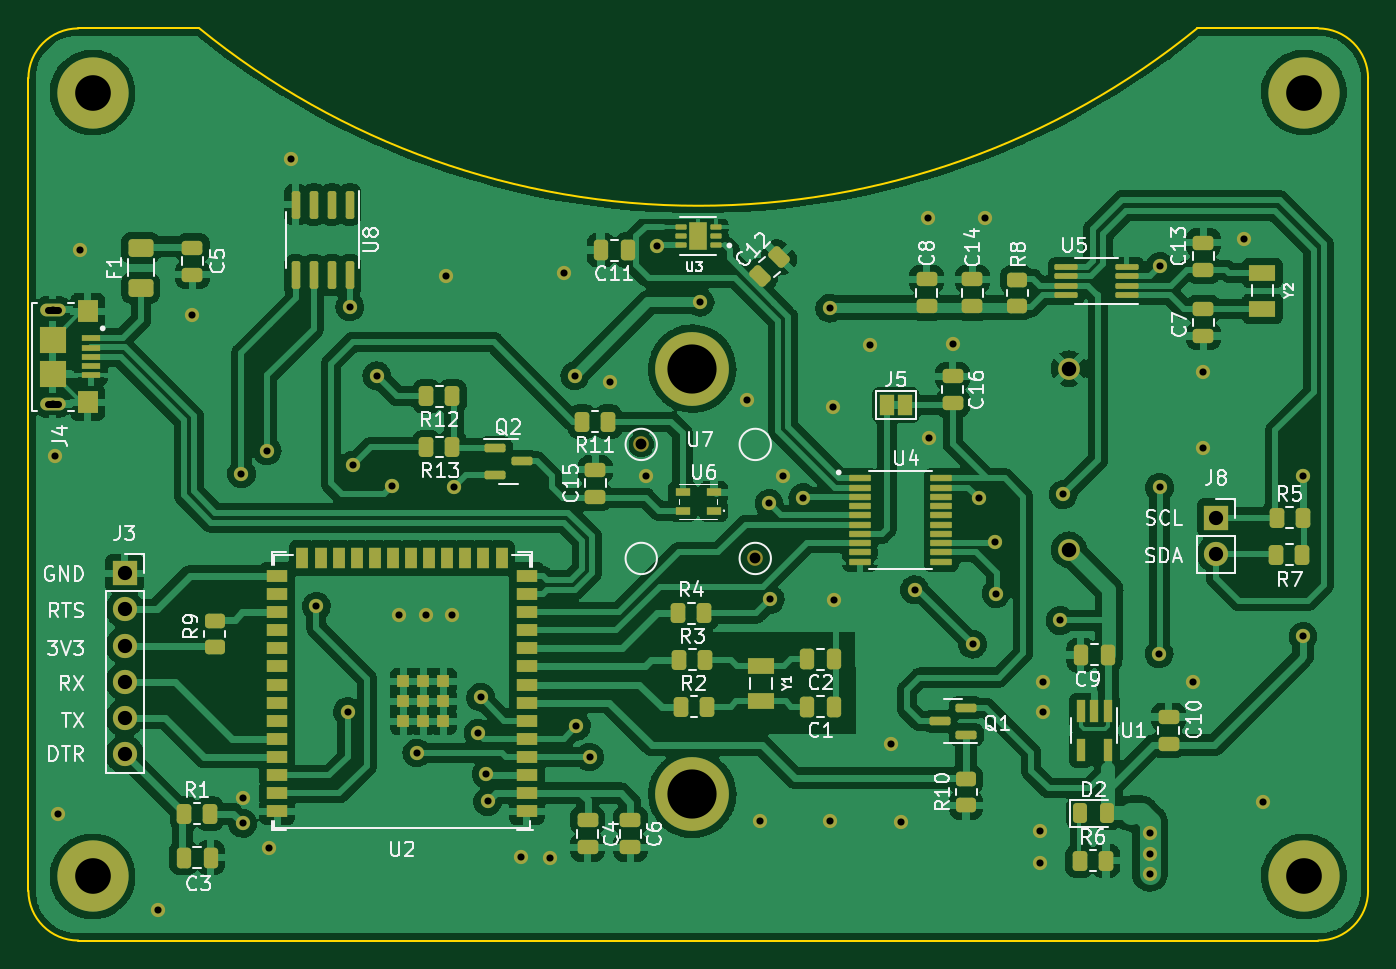
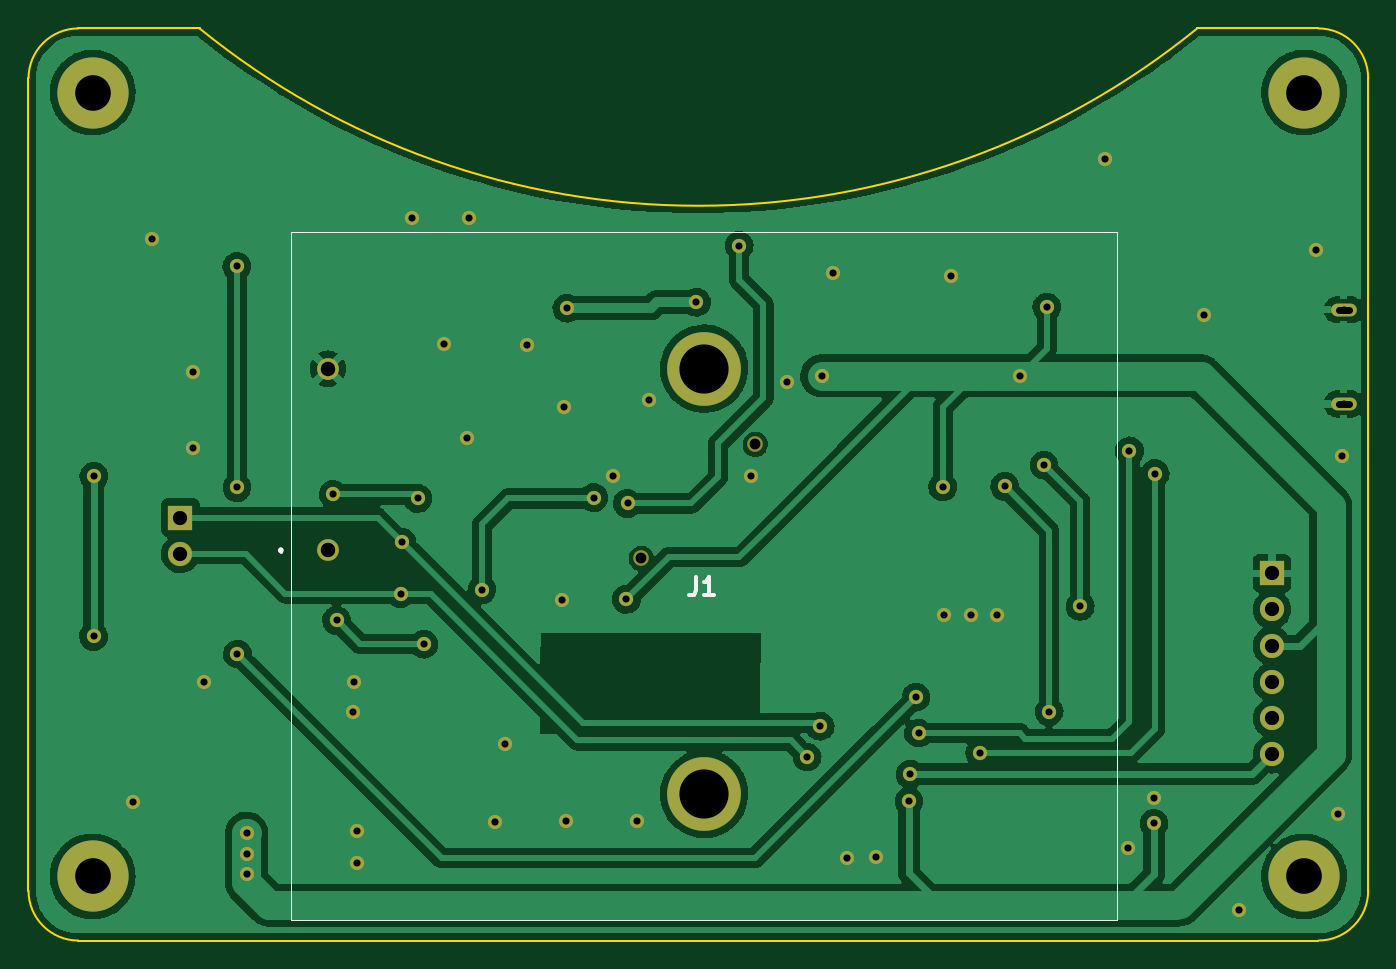
Circuit board: 11 layer files. Board 94.0 x 64.0 mm.
- bottom_copper: water_meter-B_Cu.gbl (156400 bytes)
- bottom_mask: water_meter-B_Mask.gbs (3400 bytes)
- paste: water_meter-B_Paste.gbp (550 bytes)
- bottom_silk: water_meter-B_Silkscreen.gbo (4294 bytes)
- outline: water_meter-Edge_Cuts.gm1 (1229 bytes)
- top_copper: water_meter-F_Cu.gtl (354668 bytes)
- top_mask: water_meter-F_Mask.gts (11005 bytes)
- paste: water_meter-F_Paste.gtp (8296 bytes)
- top_silk: water_meter-F_Silkscreen.gto (58869 bytes)
- drill: water_meter-NPTH.drl (535 bytes)
- drill: water_meter-PTH.drl (2250 bytes)

=== bottom_copper: water_meter-B_Cu.gbl (156400 bytes, source omitted) ===
=== bottom_mask: water_meter-B_Mask.gbs ===
G04 #@! TF.GenerationSoftware,KiCad,Pcbnew,6.0.11-2627ca5db0~126~ubuntu20.04.1*
G04 #@! TF.CreationDate,2023-04-04T17:10:53-04:00*
G04 #@! TF.ProjectId,water_meter,77617465-725f-46d6-9574-65722e6b6963,rev?*
G04 #@! TF.SameCoordinates,Original*
G04 #@! TF.FileFunction,Soldermask,Bot*
G04 #@! TF.FilePolarity,Negative*
%FSLAX46Y46*%
G04 Gerber Fmt 4.6, Leading zero omitted, Abs format (unit mm)*
G04 Created by KiCad (PCBNEW 6.0.11-2627ca5db0~126~ubuntu20.04.1) date 2023-04-04 17:10:53*
%MOMM*%
%LPD*%
G01*
G04 APERTURE LIST*
%ADD10C,1.530000*%
%ADD11C,5.175000*%
%ADD12C,1.100000*%
%ADD13C,5.000000*%
%ADD14C,0.500000*%
%ADD15O,1.800000X0.900000*%
%ADD16R,1.700000X1.700000*%
%ADD17O,1.700000X1.700000*%
%ADD18C,1.000000*%
G04 APERTURE END LIST*
D10*
X183355000Y-120230000D03*
X183355000Y-107530000D03*
D11*
X156935000Y-107530000D03*
X156935000Y-137380000D03*
D12*
X153350000Y-112850000D03*
X161350000Y-120850000D03*
D13*
X114850000Y-143160000D03*
X199850000Y-88160000D03*
X199850000Y-143160000D03*
X114850000Y-88160000D03*
D14*
X112062500Y-110005750D03*
X112062500Y-103405750D03*
D15*
X112062500Y-103405750D03*
X112062500Y-110005750D03*
D16*
X117103333Y-121880000D03*
D17*
X117103333Y-124420000D03*
X117103333Y-126960000D03*
X117103333Y-129500000D03*
X117103333Y-132040000D03*
X117103333Y-134580000D03*
D16*
X193690000Y-117980000D03*
D17*
X193690000Y-120520000D03*
D18*
X132900000Y-103200000D03*
X141900000Y-133100000D03*
X127100000Y-113300000D03*
X137600000Y-134500000D03*
X125300000Y-114900000D03*
X197000000Y-137950000D03*
X181550000Y-131620000D03*
X170900000Y-133900000D03*
X181520000Y-129530000D03*
X157480000Y-102870000D03*
X140208000Y-115824000D03*
X134794000Y-108030000D03*
X133096000Y-114300000D03*
X130556000Y-124206000D03*
X139650000Y-101050000D03*
X171600000Y-139350000D03*
X192050000Y-129500000D03*
X195650000Y-98450000D03*
X192800000Y-107750000D03*
X128800000Y-92800000D03*
X140100000Y-124790000D03*
X112210000Y-113650000D03*
X177450000Y-96950000D03*
X166895000Y-123770000D03*
X173450000Y-96950000D03*
X114000000Y-99200000D03*
X175200000Y-105800000D03*
X121850000Y-103750000D03*
X112440000Y-138790000D03*
X119430000Y-145510000D03*
X153670000Y-115062000D03*
X181300000Y-142200000D03*
X127200000Y-141200000D03*
X163322000Y-115062000D03*
X181300000Y-139950000D03*
X144890000Y-141830000D03*
X146950000Y-141850000D03*
X169400000Y-105900000D03*
X151130000Y-108458000D03*
X138235000Y-124790000D03*
X166800000Y-110250000D03*
X125400000Y-137650000D03*
X161650000Y-139300000D03*
X166615000Y-139250000D03*
X136370000Y-124790000D03*
X192800000Y-113100000D03*
X173570000Y-112410000D03*
X160782000Y-109728000D03*
X147900000Y-100850000D03*
X142480000Y-135990000D03*
X164690000Y-116580000D03*
X176600000Y-126860000D03*
X172530000Y-123040000D03*
X182730000Y-125200000D03*
X189040000Y-140120000D03*
X199760000Y-115080000D03*
X189040000Y-141610000D03*
X162400000Y-123720000D03*
X148690000Y-108030000D03*
X199780000Y-126320000D03*
X166570000Y-103290000D03*
X142570000Y-137900000D03*
X189040000Y-142970000D03*
X125380000Y-139440000D03*
X148800000Y-132620000D03*
X178140000Y-119700000D03*
X178240000Y-123310000D03*
X149720000Y-134780000D03*
X132740000Y-131590000D03*
X135850000Y-115790000D03*
X182960000Y-116360000D03*
X177040000Y-116630000D03*
X154480000Y-98900000D03*
X162320000Y-116990000D03*
X189740000Y-100365000D03*
X189720000Y-115870000D03*
X142080000Y-130580000D03*
X189690000Y-127550000D03*
M02*

=== paste: water_meter-B_Paste.gbp ===
G04 #@! TF.GenerationSoftware,KiCad,Pcbnew,6.0.11-2627ca5db0~126~ubuntu20.04.1*
G04 #@! TF.CreationDate,2023-04-04T17:10:52-04:00*
G04 #@! TF.ProjectId,water_meter,77617465-725f-46d6-9574-65722e6b6963,rev?*
G04 #@! TF.SameCoordinates,Original*
G04 #@! TF.FileFunction,Paste,Bot*
G04 #@! TF.FilePolarity,Positive*
%FSLAX46Y46*%
G04 Gerber Fmt 4.6, Leading zero omitted, Abs format (unit mm)*
G04 Created by KiCad (PCBNEW 6.0.11-2627ca5db0~126~ubuntu20.04.1) date 2023-04-04 17:10:52*
%MOMM*%
%LPD*%
G01*
G04 APERTURE LIST*
G04 APERTURE END LIST*
M02*

=== bottom_silk: water_meter-B_Silkscreen.gbo ===
G04 #@! TF.GenerationSoftware,KiCad,Pcbnew,6.0.11-2627ca5db0~126~ubuntu20.04.1*
G04 #@! TF.CreationDate,2023-04-04T17:10:53-04:00*
G04 #@! TF.ProjectId,water_meter,77617465-725f-46d6-9574-65722e6b6963,rev?*
G04 #@! TF.SameCoordinates,Original*
G04 #@! TF.FileFunction,Legend,Bot*
G04 #@! TF.FilePolarity,Positive*
%FSLAX46Y46*%
G04 Gerber Fmt 4.6, Leading zero omitted, Abs format (unit mm)*
G04 Created by KiCad (PCBNEW 6.0.11-2627ca5db0~126~ubuntu20.04.1) date 2023-04-04 17:10:53*
%MOMM*%
%LPD*%
G01*
G04 APERTURE LIST*
%ADD10C,0.254000*%
%ADD11C,0.100000*%
%ADD12C,0.200000*%
%ADD13C,1.530000*%
%ADD14C,5.175000*%
%ADD15C,1.100000*%
%ADD16C,5.000000*%
%ADD17C,0.500000*%
%ADD18O,1.800000X0.900000*%
%ADD19R,1.700000X1.700000*%
%ADD20O,1.700000X1.700000*%
%ADD21C,1.000000*%
G04 APERTURE END LIST*
D10*
X157503333Y-122174523D02*
X157503333Y-123081666D01*
X157563809Y-123263095D01*
X157684761Y-123384047D01*
X157866190Y-123444523D01*
X157987142Y-123444523D01*
X156233333Y-123444523D02*
X156959047Y-123444523D01*
X156596190Y-123444523D02*
X156596190Y-122174523D01*
X156717142Y-122355952D01*
X156838095Y-122476904D01*
X156959047Y-122537380D01*
D11*
X127955000Y-146225000D02*
X185945000Y-146225000D01*
D12*
X186645000Y-120180000D02*
X186645000Y-120180000D01*
D11*
X127955000Y-97935000D02*
X127955000Y-146225000D01*
X185945000Y-97935000D02*
X127955000Y-97935000D01*
D12*
X186645000Y-120380000D02*
X186645000Y-120380000D01*
D11*
X185945000Y-146225000D02*
X185945000Y-97935000D01*
D12*
X186645000Y-120180000D02*
G75*
G03*
X186645000Y-120380000I0J-100000D01*
G01*
X186645000Y-120380000D02*
G75*
G03*
X186645000Y-120180000I0J100000D01*
G01*
%LPC*%
D13*
X183355000Y-120230000D03*
X183355000Y-107530000D03*
D14*
X156935000Y-107530000D03*
X156935000Y-137380000D03*
D15*
X153350000Y-112850000D03*
X161350000Y-120850000D03*
D16*
X114850000Y-143160000D03*
X199850000Y-88160000D03*
X199850000Y-143160000D03*
X114850000Y-88160000D03*
D17*
X112062500Y-110005750D03*
X112062500Y-103405750D03*
D18*
X112062500Y-103405750D03*
X112062500Y-110005750D03*
D19*
X117103333Y-121880000D03*
D20*
X117103333Y-124420000D03*
X117103333Y-126960000D03*
X117103333Y-129500000D03*
X117103333Y-132040000D03*
X117103333Y-134580000D03*
D19*
X193690000Y-117980000D03*
D20*
X193690000Y-120520000D03*
D21*
X132900000Y-103200000D03*
X141900000Y-133100000D03*
X127100000Y-113300000D03*
X137600000Y-134500000D03*
X125300000Y-114900000D03*
X197000000Y-137950000D03*
X181550000Y-131620000D03*
X170900000Y-133900000D03*
X181520000Y-129530000D03*
X157480000Y-102870000D03*
X140208000Y-115824000D03*
X134794000Y-108030000D03*
X133096000Y-114300000D03*
X130556000Y-124206000D03*
X139650000Y-101050000D03*
X171600000Y-139350000D03*
X192050000Y-129500000D03*
X195650000Y-98450000D03*
X192800000Y-107750000D03*
X128800000Y-92800000D03*
X140100000Y-124790000D03*
X112210000Y-113650000D03*
X177450000Y-96950000D03*
X166895000Y-123770000D03*
X173450000Y-96950000D03*
X114000000Y-99200000D03*
X175200000Y-105800000D03*
X121850000Y-103750000D03*
X112440000Y-138790000D03*
X119430000Y-145510000D03*
X153670000Y-115062000D03*
X181300000Y-142200000D03*
X127200000Y-141200000D03*
X163322000Y-115062000D03*
X181300000Y-139950000D03*
X144890000Y-141830000D03*
X146950000Y-141850000D03*
X169400000Y-105900000D03*
X151130000Y-108458000D03*
X138235000Y-124790000D03*
X166800000Y-110250000D03*
X125400000Y-137650000D03*
X161650000Y-139300000D03*
X166615000Y-139250000D03*
X136370000Y-124790000D03*
X192800000Y-113100000D03*
X173570000Y-112410000D03*
X160782000Y-109728000D03*
X147900000Y-100850000D03*
X142480000Y-135990000D03*
X164690000Y-116580000D03*
X176600000Y-126860000D03*
X172530000Y-123040000D03*
X182730000Y-125200000D03*
X189040000Y-140120000D03*
X199760000Y-115080000D03*
X189040000Y-141610000D03*
X162400000Y-123720000D03*
X148690000Y-108030000D03*
X199780000Y-126320000D03*
X166570000Y-103290000D03*
X142570000Y-137900000D03*
X189040000Y-142970000D03*
X125380000Y-139440000D03*
X148800000Y-132620000D03*
X178140000Y-119700000D03*
X178240000Y-123310000D03*
X149720000Y-134780000D03*
X132740000Y-131590000D03*
X135850000Y-115790000D03*
X182960000Y-116360000D03*
X177040000Y-116630000D03*
X154480000Y-98900000D03*
X162320000Y-116990000D03*
X189740000Y-100365000D03*
X189720000Y-115870000D03*
X142080000Y-130580000D03*
X189690000Y-127550000D03*
M02*

=== outline: water_meter-Edge_Cuts.gm1 ===
G04 #@! TF.GenerationSoftware,KiCad,Pcbnew,6.0.11-2627ca5db0~126~ubuntu20.04.1*
G04 #@! TF.CreationDate,2023-04-04T17:10:53-04:00*
G04 #@! TF.ProjectId,water_meter,77617465-725f-46d6-9574-65722e6b6963,rev?*
G04 #@! TF.SameCoordinates,Original*
G04 #@! TF.FileFunction,Profile,NP*
%FSLAX46Y46*%
G04 Gerber Fmt 4.6, Leading zero omitted, Abs format (unit mm)*
G04 Created by KiCad (PCBNEW 6.0.11-2627ca5db0~126~ubuntu20.04.1) date 2023-04-04 17:10:53*
%MOMM*%
%LPD*%
G01*
G04 APERTURE LIST*
G04 #@! TA.AperFunction,Profile*
%ADD10C,0.150000*%
G04 #@! TD*
G04 APERTURE END LIST*
D10*
X113850000Y-83660000D02*
X122350000Y-83660000D01*
X110350000Y-87160000D02*
X110350000Y-144160000D01*
X192350000Y-83660000D02*
X200850000Y-83660000D01*
X204350000Y-144160000D02*
X204350000Y-87160000D01*
X122350000Y-83660000D02*
G75*
G03*
X192350000Y-83660000I35000000J43000000D01*
G01*
X110350000Y-144160000D02*
G75*
G03*
X113850000Y-147660000I3500000J0D01*
G01*
X204350000Y-87160000D02*
G75*
G03*
X200850000Y-83660000I-3500000J0D01*
G01*
X113850000Y-83660000D02*
G75*
G03*
X110350000Y-87160000I0J-3500000D01*
G01*
X200850000Y-147660000D02*
G75*
G03*
X204350000Y-144160000I0J3500000D01*
G01*
X113850000Y-147660000D02*
X200850000Y-147660000D01*
M02*

=== top_copper: water_meter-F_Cu.gtl (354668 bytes, source omitted) ===
=== top_mask: water_meter-F_Mask.gts (11005 bytes, source omitted) ===
=== paste: water_meter-F_Paste.gtp (8296 bytes, source omitted) ===
=== top_silk: water_meter-F_Silkscreen.gto (58869 bytes, source omitted) ===
=== drill: water_meter-NPTH.drl ===
M48
; DRILL file {KiCad 6.0.11-2627ca5db0~126~ubuntu20.04.1} date Tue 04 Apr 2023 05:07:00 PM EDT
; FORMAT={-:-/ absolute / metric / decimal}
; #@! TF.CreationDate,2023-04-04T17:07:00-04:00
; #@! TF.GenerationSoftware,Kicad,Pcbnew,6.0.11-2627ca5db0~126~ubuntu20.04.1
; #@! TF.FileFunction,NonPlated,1,4,NPTH
FMAT,2
METRIC
; #@! TA.AperFunction,NonPlated,NPTH,ComponentDrill
T1C0.500
; #@! TA.AperFunction,NonPlated,NPTH,ComponentDrill
T2C0.762
%
G90
G05
T1
X112.062Y-103.406
X112.062Y-110.006
T2
X153.35Y-112.85
X161.35Y-120.85
T0
M30

=== drill: water_meter-PTH.drl ===
M48
; DRILL file {KiCad 6.0.11-2627ca5db0~126~ubuntu20.04.1} date Tue 04 Apr 2023 05:07:00 PM EDT
; FORMAT={-:-/ absolute / metric / decimal}
; #@! TF.CreationDate,2023-04-04T17:07:00-04:00
; #@! TF.GenerationSoftware,Kicad,Pcbnew,6.0.11-2627ca5db0~126~ubuntu20.04.1
; #@! TF.FileFunction,Plated,1,4,PTH
FMAT,2
METRIC
; #@! TA.AperFunction,Plated,PTH,ViaDrill
T1C0.500
; #@! TA.AperFunction,Plated,PTH,ComponentDrill
T2C0.500
; #@! TA.AperFunction,Plated,PTH,ComponentDrill
T3C1.000
; #@! TA.AperFunction,Plated,PTH,ComponentDrill
T4C1.020
; #@! TA.AperFunction,Plated,PTH,ComponentDrill
T5C2.500
; #@! TA.AperFunction,Plated,PTH,ComponentDrill
T6C3.450
%
G90
G05
T1
X112.21Y-113.65
X112.44Y-138.79
X114.0Y-99.2
X119.43Y-145.51
X121.85Y-103.75
X125.3Y-114.9
X125.38Y-139.44
X125.4Y-137.65
X127.1Y-113.3
X127.2Y-141.2
X128.8Y-92.8
X130.556Y-124.206
X132.74Y-131.59
X132.9Y-103.2
X133.096Y-114.3
X134.794Y-108.03
X135.85Y-115.79
X136.37Y-124.79
X137.6Y-134.5
X138.235Y-124.79
X139.65Y-101.05
X140.1Y-124.79
X140.208Y-115.824
X141.9Y-133.1
X142.08Y-130.58
X142.48Y-135.99
X142.57Y-137.9
X144.89Y-141.83
X146.95Y-141.85
X147.9Y-100.85
X148.69Y-108.03
X148.8Y-132.62
X149.72Y-134.78
X151.13Y-108.458
X153.67Y-115.062
X154.48Y-98.9
X157.48Y-102.87
X160.782Y-109.728
X161.65Y-139.3
X162.32Y-116.99
X162.4Y-123.72
X163.322Y-115.062
X164.69Y-116.58
X166.57Y-103.29
X166.615Y-139.25
X166.8Y-110.25
X166.895Y-123.77
X169.4Y-105.9
X170.9Y-133.9
X171.6Y-139.35
X172.53Y-123.04
X173.45Y-96.95
X173.57Y-112.41
X175.2Y-105.8
X176.6Y-126.86
X177.04Y-116.63
X177.45Y-96.95
X178.14Y-119.7
X178.24Y-123.31
X181.3Y-139.95
X181.3Y-142.2
X181.52Y-129.53
X181.55Y-131.62
X182.73Y-125.2
X182.96Y-116.36
X189.04Y-140.12
X189.04Y-141.61
X189.04Y-142.97
X189.69Y-127.55
X189.72Y-115.87
X189.74Y-100.365
X192.05Y-129.5
X192.8Y-107.75
X192.8Y-113.1
X195.65Y-98.45
X197.0Y-137.95
X199.76Y-115.08
X199.78Y-126.32
T3
X117.103Y-121.88
X117.103Y-124.42
X117.103Y-126.96
X117.103Y-129.5
X117.103Y-132.04
X117.103Y-134.58
X193.69Y-117.98
X193.69Y-120.52
T4
X183.355Y-107.53
X183.355Y-120.23
T5
X114.85Y-88.16
X114.85Y-143.16
X199.85Y-88.16
X199.85Y-143.16
T6
X156.935Y-107.53
X156.935Y-137.38
T2
X112.412Y-103.406G85X111.712Y-103.406
G05
X112.412Y-110.006G85X111.712Y-110.006
G05
T0
M30
